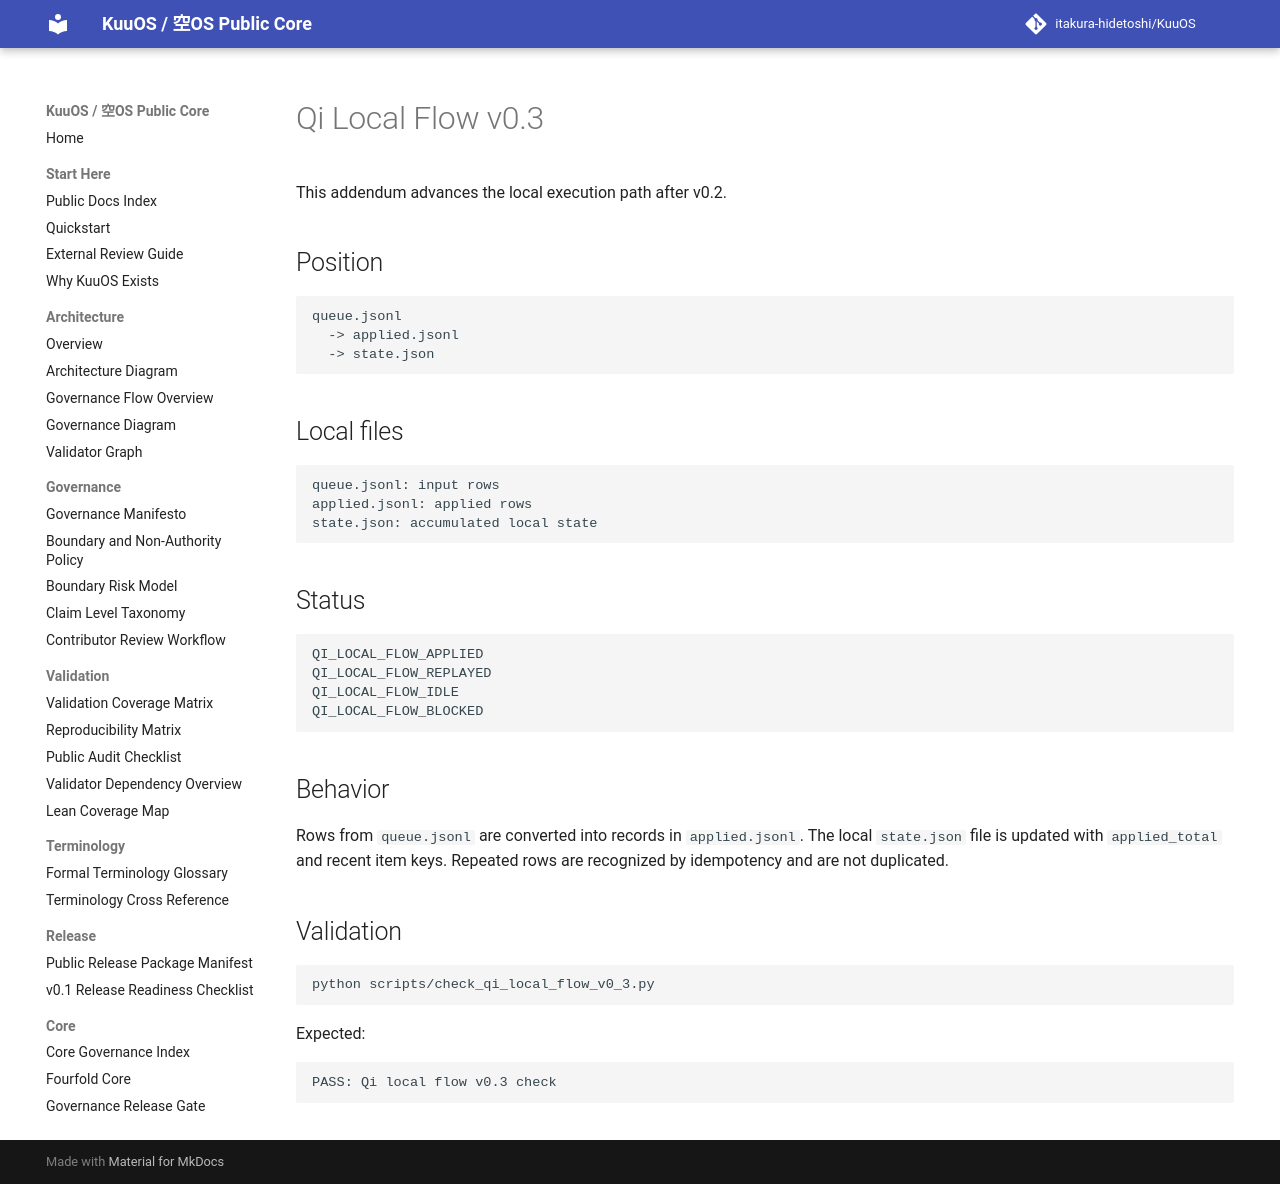

repository: itakura-hidetoshi/KuuOS · page: qi_local_flow_v0_3/index.html · generator: mkdocs

# Qi Local Flow v0.3

This addendum advances the local execution path after v0.2.

## Position

```text
queue.jsonl
  -> applied.jsonl
  -> state.json
```

## Local files

```text
queue.jsonl: input rows
applied.jsonl: applied rows
state.json: accumulated local state
```

## Status

```text
QI_LOCAL_FLOW_APPLIED
QI_LOCAL_FLOW_REPLAYED
QI_LOCAL_FLOW_IDLE
QI_LOCAL_FLOW_BLOCKED
```

## Behavior

Rows from `queue.jsonl` are converted into records in `applied.jsonl`.
The local `state.json` file is updated with `applied_total` and recent item keys.
Repeated rows are recognized by idempotency and are not duplicated.

## Validation

```bash
python scripts/check_qi_local_flow_v0_3.py
```

Expected:

```text
PASS: Qi local flow v0.3 check
```
